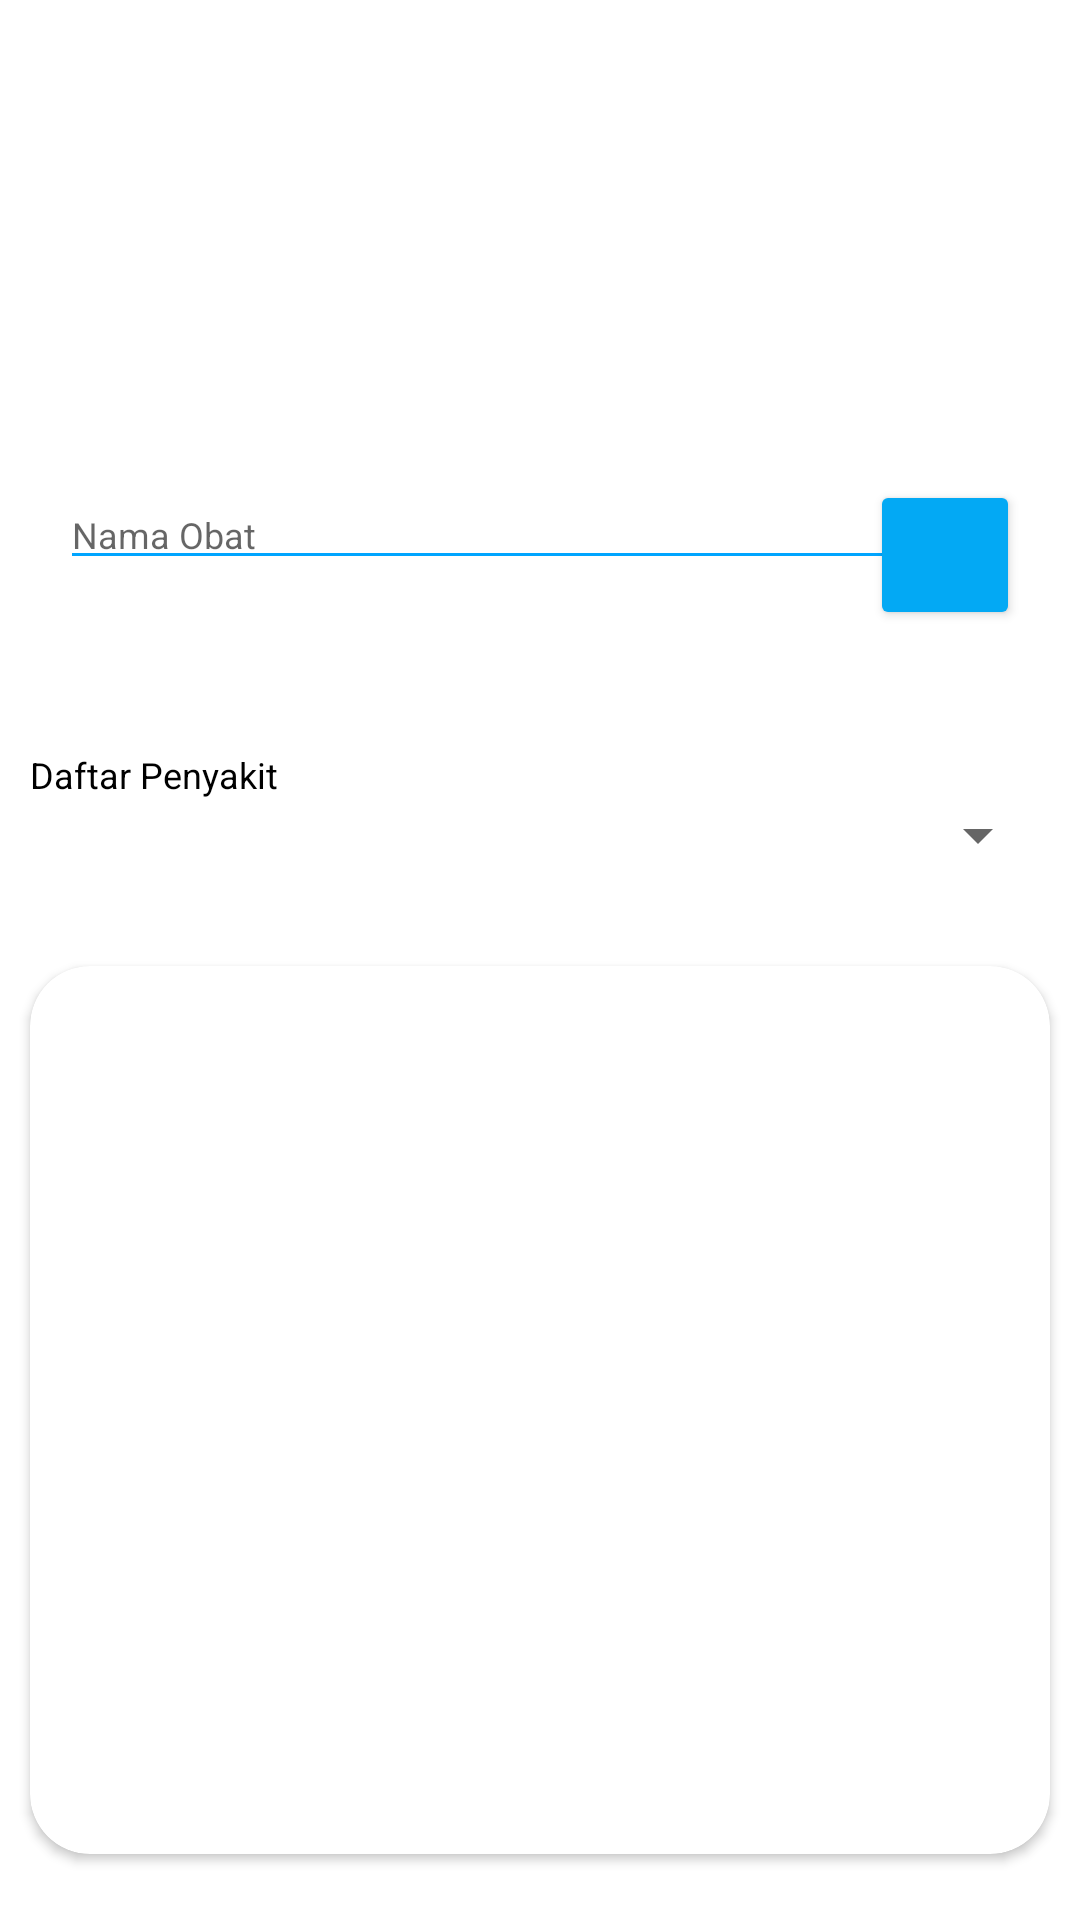

Write the Android layout XML for this screen, with the resource values it uses.
<!-- AndroidManifest.xml: application theme Theme.SickApp -->
<!-- res/layout/fragment_information_obat.xml -->
<?xml version="1.0" encoding="utf-8"?>
<FrameLayout xmlns:android="http://schemas.android.com/apk/res/android"
    xmlns:app="http://schemas.android.com/apk/res-auto"
    xmlns:tools="http://schemas.android.com/tools"
    android:layout_width="match_parent"
    android:layout_height="match_parent"
    tools:context=".Information_obat">
    <LinearLayout
        android:layout_width="match_parent"
        android:layout_height="wrap_content"
        android:layout_alignParentTop="true"
        android:weightSum="12">

        <LinearLayout
            style="@style/parent"
            android:layout_weight="3"
            android:background="@drawable/login_shape_bk"
            android:orientation="vertical">
            <TextView
                android:id="@+id/tvInformation"
                android:layout_width="match_parent"
                android:layout_height="wrap_content"
                android:gravity="center"
                android:layout_marginTop="30dp"
                style="@style/headerTextPrimary"
                android:text="Medicine"
                android:textColor="#FFFF"
                android:textSize="34sp" />

            <ImageView
                style="@style/parent"
                android:background="@drawable/ic_login_bk"
                android:contentDescription="login background" />
        </LinearLayout>
    </LinearLayout>
    <RelativeLayout
        style="@style/loginCard"
        android:layout_width="match_parent"
        android:layout_height="wrap_content"
        android:layout_marginLeft="10dp"
        android:layout_marginTop="160dp"
        android:layout_marginRight="10dp"
        app:cardCornerRadius="16dp"
        android:background="@color/whiteCardColor">

        <EditText
            android:id="@+id/insearchobat"
            android:layout_marginStart="10dp"
            android:layout_marginEnd="10dp"
            style="@style/modifiedEditText"
            android:layout_width="300dp"
            android:layout_height="wrap_content"
            android:ems="10"
            android:hint="Nama Obat"
            android:inputType="textPersonName" />
        <Button
            android:id="@+id/btnsearchobat"
            android:layout_width="50dp"
            android:layout_alignParentRight="true"
            android:layout_centerInParent="true"
            android:layout_marginEnd="10dp"
            android:backgroundTint="#03A9F4"
            android:layout_height="50dp"
            app:icon="@drawable/baseline_search_24"
            app:layout_constraintEnd_toEndOf="parent"
            app:layout_constraintTop_toTopOf="@+id/insearchobat" />
    </RelativeLayout>
    <LinearLayout
        android:layout_width="match_parent"
        android:layout_height="wrap_content"
        android:layout_marginLeft="10dp"
        android:layout_marginTop="250dp"
        android:layout_marginRight="10dp"
        android:orientation="vertical">
        <TextView
            android:layout_width="wrap_content"
            android:layout_height="wrap_content"
            android:layout_alignParentLeft="true"
            android:layout_centerInParent="true"
            android:text="Daftar Penyakit"
            android:textColor="@color/black"
            android:textSize="12sp" />
        <Spinner
            android:id="@+id/spnpenyakit"
            android:layout_width="match_parent"
            android:layout_height="wrap_content"/>
    </LinearLayout>
       <androidx.cardview.widget.CardView
           style="@style/loginCard"
           android:layout_width="match_parent"
           android:layout_height="wrap_content"
           android:layout_gravity="center"
           android:layout_marginLeft="10dp"
           android:layout_marginTop="170dp"
           android:layout_marginRight="10dp"
           android:layout_marginBottom="@dimen/loginViewsMargin"
           android:background="@color/whiteCardColor"
           android:elevation="10dp"
           android:overScrollMode="always"
           app:cardCornerRadius="@dimen/loginCardRadius">

           <androidx.recyclerview.widget.RecyclerView
               android:id="@+id/rvobat"
               android:layout_width="match_parent"
               android:layout_height="296dp"
               tools:listitem="@layout/item_obat" />
       </androidx.cardview.widget.CardView>




</FrameLayout>
<!-- res/layout/item_obat.xml (included above) -->
<?xml version="1.0" encoding="utf-8"?>
<FrameLayout xmlns:android="http://schemas.android.com/apk/res/android"
    xmlns:app="http://schemas.android.com/apk/res-auto"
    xmlns:tools="http://schemas.android.com/tools"
    android:layout_width="match_parent"
    android:layout_height="wrap_content">

    <androidx.cardview.widget.CardView
        android:id="@+id/cardobat"
        android:layout_width="match_parent"
        android:layout_height="wrap_content"
        app:layout_constraintEnd_toEndOf="parent"
        app:layout_constraintStart_toStartOf="parent"
        app:layout_constraintTop_toTopOf="parent">
        <RelativeLayout
            android:layout_width="match_parent"
            android:layout_height="wrap_content"
            android:layout_margin="8dp">
            <androidx.cardview.widget.CardView
                android:id="@+id/cardview_background"
                android:layout_width="70dp"
                android:layout_height="70dp"
                app:cardBackgroundColor="#40d7cb"
                app:cardCornerRadius="16dp">
                <ImageView
                    android:id="@+id/ivobat"
                    android:layout_width="50dp"
                    android:layout_height="50dp"
                    android:layout_gravity="center"
                    tools:srcCompat="@drawable/baseline_medication_20" />
            </androidx.cardview.widget.CardView>


            <LinearLayout
                android:layout_width="wrap_content"
                android:layout_height="wrap_content"
                android:layout_marginLeft="16dp"
                android:layout_toRightOf="@id/cardview_background"
                android:orientation="vertical">
                <TextView
                    android:id="@+id/tvnamaobat"
                    android:layout_width="match_parent"
                    android:layout_height="wrap_content"
                    android:maxLines="5"
                    android:text="TextView"
                    android:textColor="@color/black"
                    android:textSize="20sp"
                    android:textStyle="bold"
                    app:autoSizeTextType="uniform"/>

                <TextView
                    android:id="@+id/tvumurobat"
                    android:layout_width="match_parent"
                    android:layout_height="wrap_content"
                    android:maxLines="5"
                    android:text="TextView"
                    android:textColor="@color/black"
                    app:autoSizeTextType="uniform"/>

                <TextView
                    android:id="@+id/tvpenyakit"
                    android:layout_width="match_parent"
                    android:layout_height="wrap_content"
                    android:maxLines="5"
                    android:text="TextView"
                    android:textColor="@color/black"
                    app:autoSizeTextType="uniform"/>
            </LinearLayout>


        </RelativeLayout>

    </androidx.cardview.widget.CardView>

</FrameLayout>
<!-- resources referenced by this layout -->
<resources>
  <color name="black">#FF000000</color>
  <color name="whiteCardColor">#fff</color>
  <dimen name="loginCardRadius">20dp</dimen>
  <dimen name="loginViewsMargin">20dp</dimen>
  <style name="headerTextPrimary" parent="headerText">
          <item name="android:textColor">@color/primaryTextColor</item>
      </style>
  <style name="loginCard" parent="parent" />
  <style name="modifiedEditText" parent="parent">
          <item name="android:textSize">@dimen/newsMoreTextSize</item>
          <item name="android:backgroundTint">@color/primaryTextColor</item>
      </style>
  <style name="parent">
          <item name="android:layout_width">match_parent</item>
          <item name="android:layout_height">wrap_content</item>
      </style>
  <style name="Theme.SickApp" parent="Theme.MaterialComponents.DayNight.DarkActionBar">
          
          <item name="colorPrimary">@color/purple_500</item>
          <item name="colorPrimaryVariant">@color/purple_700</item>
          <item name="colorOnPrimary">@color/white</item>
          
          <item name="colorSecondary">@color/teal_200</item>
          <item name="colorSecondaryVariant">@color/teal_700</item>
          <item name="colorOnSecondary">@color/black</item>
          
          <item name="android:statusBarColor" tools:targetApi="l">?attr/colorPrimaryVariant</item>
          
      </style>
  <style name="headerText" parent="parent">
          <item name="android:textSize">@dimen/headerTextSize</item>
          <item name="android:textAlignment">center</item>
          <item name="android:textColor">@color/whiteTextColor</item>
          <item name="android:textStyle">bold</item>
      </style>
  <color name="primaryTextColor">#00a5ff</color>
  <dimen name="newsMoreTextSize">12sp</dimen>
  <color name="purple_500">#FF6200EE</color>
  <color name="purple_700">#FF3700B3</color>
  <color name="white">#FFFFFFFF</color>
  <color name="teal_200">#FF03DAC5</color>
  <color name="teal_700">#FF018786</color>
  <dimen name="headerTextSize">22sp</dimen>
  <color name="whiteTextColor">#fff</color>
</resources>
